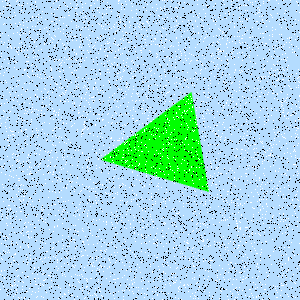

The data file committed next to this chart (first rows):
Type, X, Y
Salt, 118, 150
Salt, 88, 29
Salt, 32, 71
Salt, 245, 42
Salt, 110, 157
Salt, 98, 159
Salt, 27, 264
Salt, 298, 20
Salt, 2, 259
Salt, 74, 191
Salt, 87, 167
Salt, 176, 226
Salt, 17, 161
Salt, 294, 149
Salt, 245, 218
Salt, 245, 173
Salt, 142, 288
Salt, 228, 177
Salt, 207, 109
Salt, 160, 204
Salt, 35, 56
Salt, 26, 291
Salt, 216, 169
Salt, 21, 219
Salt, 242, 217
Salt, 253, 149
Salt, 190, 96
Salt, 93, 191
Salt, 136, 200
Salt, 272, 239
Salt, 133, 76
Salt, 246, 201
Salt, 20, 189
Salt, 120, 72
Salt, 173, 281
Salt, 60, 120
Salt, 160, 277
Salt, 224, 82
Salt, 238, 178
Salt, 34, 109
Salt, 49, 123
Salt, 117, 76
Salt, 245, 5
Salt, 104, 250
Salt, 159, 136
Salt, 257, 123
Salt, 23, 242
Salt, 213, 180
Salt, 253, 179
Salt, 123, 134
Salt, 10, 218
Salt, 184, 31
Salt, 142, 132
Salt, 171, 139
Salt, 297, 217
Salt, 114, 252
Salt, 148, 118
Salt, 216, 167
Salt, 297, 191
Salt, 240, 277
... 8,940 more rows
